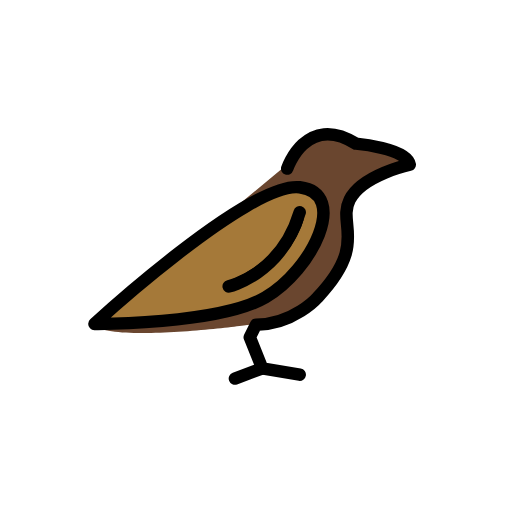
t = 0.00 s
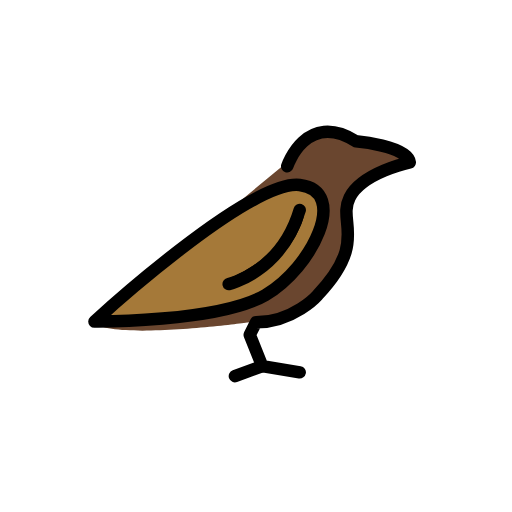
t = 0.48 s
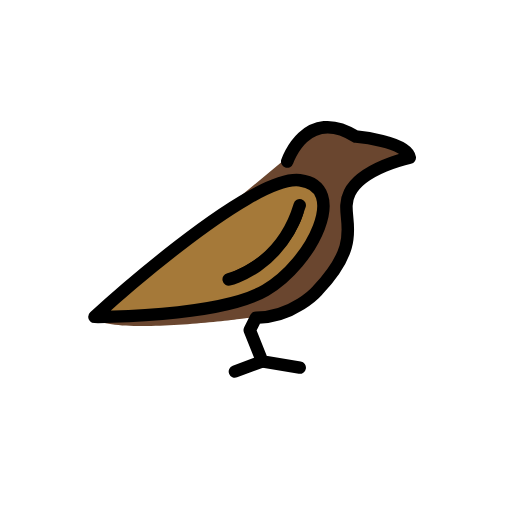
t = 1.43 s
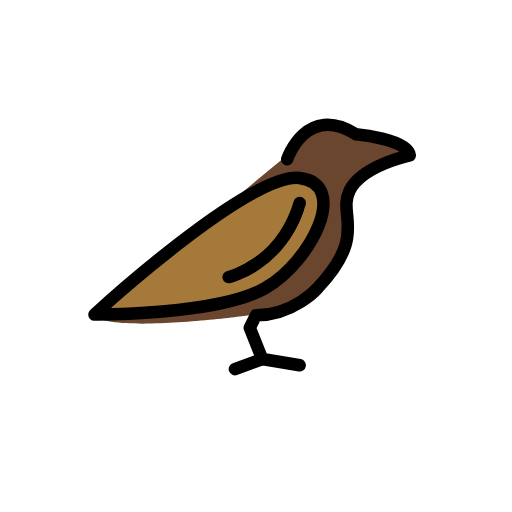
t = 1.90 s
t = 2.38 s: frame unchanged from t = 1.43 s, image omitted
t = 3.33 s: frame unchanged from t = 0.48 s, image omitted

The animated SVG that drew these frames (rendered in a browser with its animation timeline set to each time). Animation: 1 SMIL element (animateTransform=1); one cycle of 3.80 s, repeats indefinitely.

<?xml version='1.0' encoding='utf-8'?>
<svg xmlns="http://www.w3.org/2000/svg" id="emoji" viewBox="-5 -5 82 82" width="200" height="200" role="img">
  <title>OpenMoji: bird</title><g><g id="color">
    <path fill="#6A462F" stroke="none" d="M40.203,22c0,0,3.1218-9,11.4467-4c0,0,8.585,0.75,8.9753,3.375c0,0-7.9346,1.625-10.0159,5.625 s3.1218,7-5.3331,15.625c0,0-4.0324,4.375-10.276,4.375c0,0-22,3-25,0" />
    <path fill="#A57939" stroke="none" d="M10.125,46.875C10.125,46.875,35,24,43,25s2,13.25-5.5,17.625S10.125,46.875,10.125,46.875z" />
  </g>
  <g id="hair" />
  <g id="skin" />
  <g id="skin-shadow" />
  <g id="line">
    <line x1="32.625" x2="37" y1="55.625" y2="54" fill="none" stroke="#000000" stroke-linecap="round" stroke-linejoin="round" stroke-miterlimit="10" stroke-width="2" />
    <path fill="#000000" stroke="none" d="M42.8504,29.4692c-0.7444-0.1428-0.9348,0.5114-0.9348,0.5114h-0.0005c-0.6837,2.166-3.0652,7.1369-10.4871,10.0829 l0.006,0.0082c0,0-0.7619,0.2029-0.443,1.0278c0.2757,0.7122,0.9802,0.5552,1.1667,0.4988 c8.3025-3.3272,10.7819-9.1109,11.4476-11.3398C43.6638,30.0615,43.5899,29.6108,42.8504,29.4692z" />
    <path fill="none" stroke="#000000" stroke-linecap="round" stroke-linejoin="round" stroke-miterlimit="10" stroke-width="2" d="M31.625,40.875C31.625,40.875,40,39,43,29" />
    <path fill="none" stroke="#000000" stroke-linecap="round" stroke-linejoin="round" stroke-miterlimit="10" stroke-width="2" d="M41,22c0,0,3-9,11-4c0,0,8.25,0.75,8.625,3.375C60.625,21.375,53,23,51,27s3,7-5.125,15.625C45.875,42.625,42,47,36,47l-1,2l2,5 l6,1" />
    <path fill="none" stroke="#000000" stroke-linecap="round" stroke-linejoin="round" stroke-miterlimit="10" stroke-width="2" d="M10.125,46.875C10.125,46.875,35,24,43,25s2,13.25-5.5,17.625S10.125,46.875,10.125,46.875z" />
  </g>
<animateTransform attributeName="transform" type="translate" values="0 0;0 -1.5;0 0" dur="3.8s" repeatCount="indefinite" /></g></svg>
